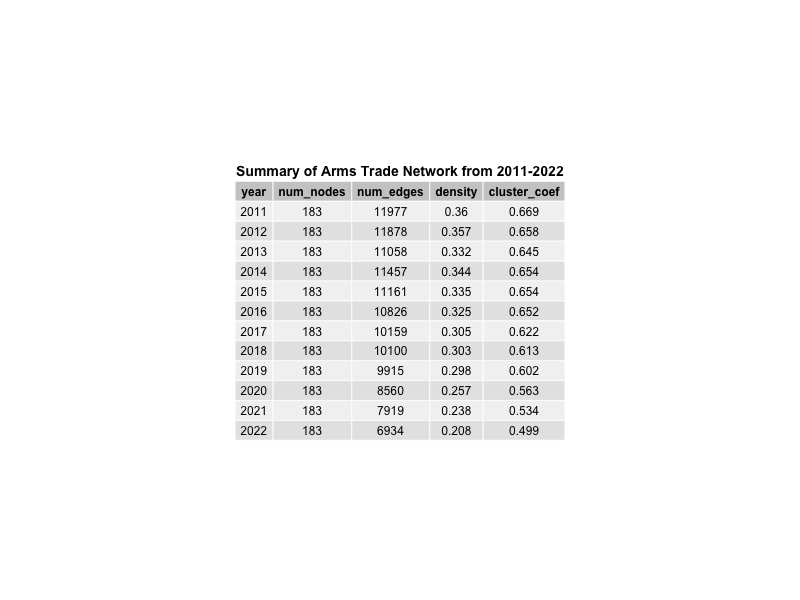

Source data for this figure (header and first rows):
year, num_nodes, num_edges, density, cluster_coef
2011, 183, 11977, 0.36, 0.669
2012, 183, 11878, 0.357, 0.658
2013, 183, 11058, 0.332, 0.645
2014, 183, 11457, 0.344, 0.654
2015, 183, 11161, 0.335, 0.654
2016, 183, 10826, 0.325, 0.652
2017, 183, 10159, 0.305, 0.622
2018, 183, 10100, 0.303, 0.613
2019, 183, 9915, 0.298, 0.602
2020, 183, 8560, 0.257, 0.563
2021, 183, 7919, 0.238, 0.534
2022, 183, 6934, 0.208, 0.499
